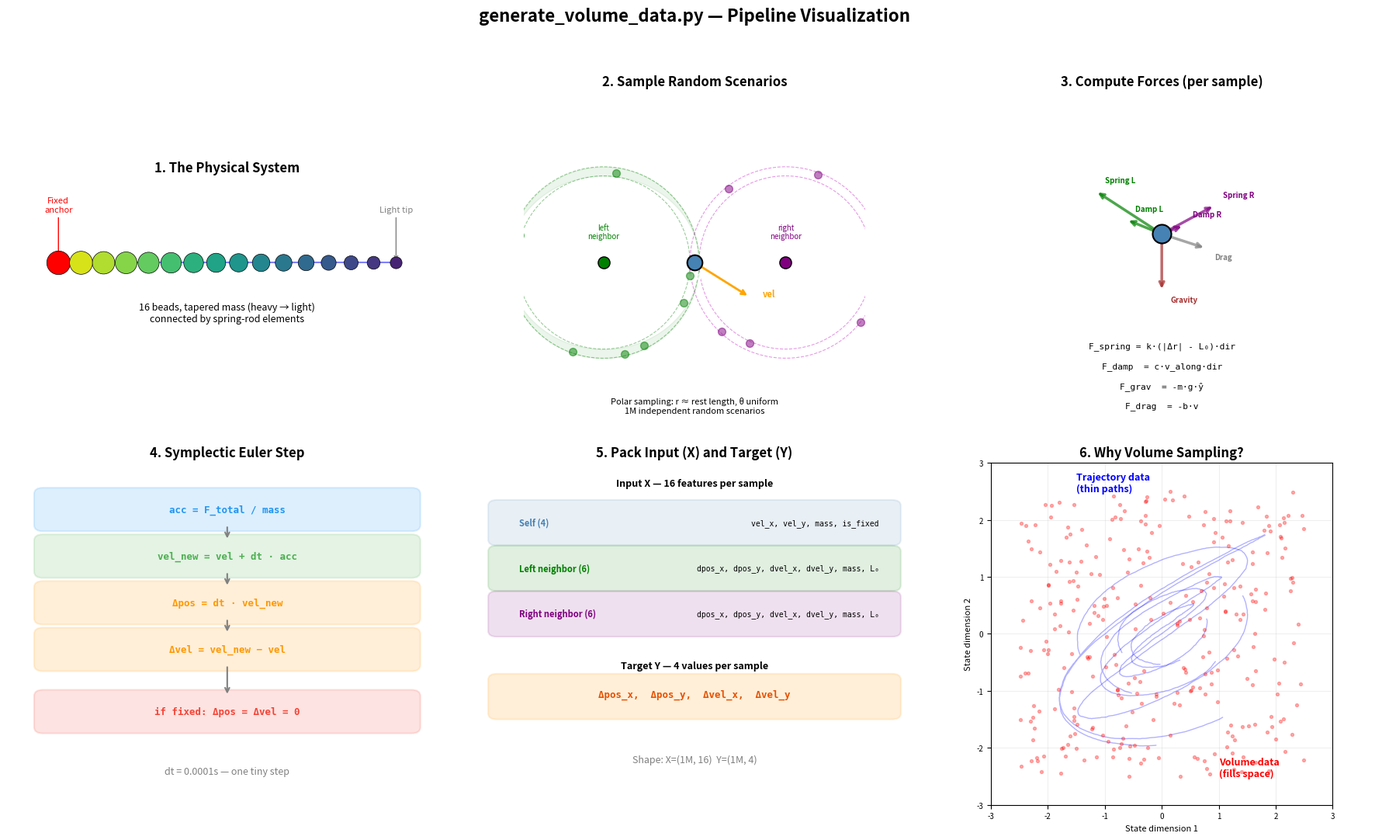

Here is the Python script that generated this plot:
"""Visualize the generate_volume_data pipeline."""

import numpy as np
import matplotlib.pyplot as plt
import matplotlib.patches as mpatches
from matplotlib.patches import FancyArrowPatch, FancyBboxPatch

fig, axes = plt.subplots(2, 3, figsize=(18, 11))
fig.suptitle("generate_volume_data.py — Pipeline Visualization", fontsize=16, fontweight="bold", y=0.98)

# ─── Panel 1: The bead chain (the physical system) ───
ax = axes[0, 0]
ax.set_title("1. The Physical System", fontsize=12, fontweight="bold")
ax.set_xlim(-0.3, 2.3)
ax.set_ylim(-0.5, 0.5)
ax.set_aspect("equal")
ax.axis("off")

n_beads = 16
x_pos = np.linspace(0, 2, n_beads)
masses = np.linspace(1.0, 1.0/10, n_beads)
masses = masses / masses.sum() * 0.5
sizes = 80 + 400 * (masses / masses.max())

# Draw rods
for i in range(n_beads - 1):
    ax.plot([x_pos[i], x_pos[i+1]], [0, 0], 'b-', linewidth=1.5, alpha=0.5)

# Draw beads
for i in range(n_beads):
    color = 'red' if i == 0 else plt.cm.viridis(masses[i] / masses.max())
    ax.scatter(x_pos[i], 0, s=sizes[i], c=[color], zorder=5, edgecolors='black', linewidth=0.5)

ax.annotate("Fixed\nanchor", (x_pos[0], 0), (x_pos[0], 0.3),
            ha='center', fontsize=8, color='red',
            arrowprops=dict(arrowstyle='->', color='red'))
ax.annotate("Light tip", (x_pos[-1], 0), (x_pos[-1], 0.3),
            ha='center', fontsize=8, color='gray',
            arrowprops=dict(arrowstyle='->', color='gray'))
ax.text(1.0, -0.35, "16 beads, tapered mass (heavy → light)\nconnected by spring-rod elements",
        ha='center', fontsize=9, style='italic')

# ─── Panel 2: Random sampling (one bead's perspective) ───
ax = axes[0, 1]
ax.set_title("2. Sample Random Scenarios", fontsize=12, fontweight="bold")
ax.set_xlim(-0.25, 0.25)
ax.set_ylim(-0.25, 0.25)
ax.set_aspect("equal")

# The bead at center
ax.scatter(0, 0, s=200, c='steelblue', zorder=5, edgecolors='black', linewidth=1.5)
ax.text(0, -0.02, "self", ha='center', va='center', fontsize=8, fontweight='bold', color='white')

# Velocity arrow
rng = np.random.default_rng(42)
vx, vy = 0.08, -0.05
ax.annotate("", xy=(vx, vy), xytext=(0, 0),
            arrowprops=dict(arrowstyle='->', color='orange', lw=2))
ax.text(vx + 0.02, vy, "vel", fontsize=8, color='orange', fontweight='bold')

# Left neighbor — polar sampling ring
rest = 0.1333
theta_ring = np.linspace(0, 2 * np.pi, 100)
r_inner = rest * 0.95
r_outer = rest * 1.05
ax.plot(r_inner * np.cos(theta_ring) - rest, r_inner * np.sin(theta_ring), 'g--', alpha=0.4, linewidth=0.8)
ax.plot(r_outer * np.cos(theta_ring) - rest, r_outer * np.sin(theta_ring), 'g--', alpha=0.4, linewidth=0.8)
ax.fill_between(r_outer * np.cos(theta_ring) - rest,
                r_outer * np.sin(theta_ring),
                r_inner * np.sin(theta_ring) + (r_outer - r_inner) * np.sin(theta_ring) / np.abs(np.sin(theta_ring) + 1e-9) * 0,
                alpha=0.08, color='green')

# Show a few sampled left neighbor positions
for _ in range(8):
    r = rng.uniform(r_inner, r_outer)
    theta = rng.uniform(0, 2 * np.pi)
    lx = -rest + r * np.cos(theta)
    ly = r * np.sin(theta)
    ax.scatter(lx, ly, s=50, c='green', alpha=0.5, zorder=4)

ax.scatter(-rest, 0, s=120, c='green', zorder=5, edgecolors='black', linewidth=1)
ax.text(-rest, 0.035, "left\nneighbor", ha='center', fontsize=7, color='green')

# Right neighbor — polar sampling ring
ax.plot(r_inner * np.cos(theta_ring) + rest, r_inner * np.sin(theta_ring), 'm--', alpha=0.4, linewidth=0.8)
ax.plot(r_outer * np.cos(theta_ring) + rest, r_outer * np.sin(theta_ring), 'm--', alpha=0.4, linewidth=0.8)

for _ in range(8):
    r = rng.uniform(r_inner, r_outer)
    theta = rng.uniform(0, 2 * np.pi)
    rx = rest + r * np.cos(theta)
    ry = r * np.sin(theta)
    ax.scatter(rx, ry, s=50, c='purple', alpha=0.5, zorder=4)

ax.scatter(rest, 0, s=120, c='purple', zorder=5, edgecolors='black', linewidth=1)
ax.text(rest, 0.035, "right\nneighbor", ha='center', fontsize=7, color='purple')

ax.text(0, -0.22, "Polar sampling: r ≈ rest length, θ uniform\n1M independent random scenarios",
        ha='center', fontsize=8, style='italic')
ax.axis("off")

# ─── Panel 3: Force computation ───
ax = axes[0, 2]
ax.set_title("3. Compute Forces (per sample)", fontsize=12, fontweight="bold")
ax.set_xlim(-0.5, 0.5)
ax.set_ylim(-0.7, 0.5)
ax.axis("off")

# Central bead
ax.scatter(0, 0, s=300, c='steelblue', zorder=5, edgecolors='black', linewidth=1.5)

# Force arrows
forces = [
    ((-0.15, 0.15), "Spring L", "green"),
    ((0.12, 0.1), "Spring R", "purple"),
    ((0.0, -0.2), "Gravity", "brown"),
    ((0.1, -0.05), "Drag", "gray"),
    ((-0.08, 0.05), "Damp L", "green"),
    ((0.05, 0.03), "Damp R", "purple"),
]

for (dx, dy), label, color in forces:
    ax.annotate("", xy=(dx, dy), xytext=(0, 0),
                arrowprops=dict(arrowstyle='->', color=color, lw=2.5, alpha=0.7))
    offset = 0.03 if dy > 0 else -0.04
    ax.text(dx + 0.02, dy + offset, label, fontsize=7, color=color, fontweight='bold')

# Equations
eq_y = -0.40
eqs = [
    "F_spring = k·(|Δr| - L₀)·dir",
    "F_damp  = c·v_along·dir",
    "F_grav  = -m·g·ŷ",
    "F_drag  = -b·v",
]
for i, eq in enumerate(eqs):
    ax.text(0, eq_y - i * 0.07, eq, ha='center', fontsize=8, family='monospace')

# ─── Panel 4: Symplectic Euler integration ───
ax = axes[1, 0]
ax.set_title("4. Symplectic Euler Step", fontsize=12, fontweight="bold")
ax.set_xlim(-0.5, 0.5)
ax.set_ylim(-0.6, 0.5)
ax.axis("off")

steps = [
    (0.35, "acc = F_total / mass", "#2196F3"),
    (0.20, "vel_new = vel + dt · acc", "#4CAF50"),
    (0.05, "Δpos = dt · vel_new", "#FF9800"),
    (-0.10, "Δvel = vel_new − vel", "#FF9800"),
    (-0.30, "if fixed: Δpos = Δvel = 0", "#f44336"),
]

for y, text, color in steps:
    bbox = FancyBboxPatch((-0.42, y - 0.05), 0.84, 0.10,
                          boxstyle="round,pad=0.02",
                          facecolor=color, alpha=0.15, edgecolor=color, linewidth=1.5)
    ax.add_patch(bbox)
    ax.text(0, y, text, ha='center', va='center', fontsize=9, family='monospace',
            fontweight='bold', color=color)

# Arrows between steps
for i in range(len(steps) - 1):
    ax.annotate("", xy=(0, steps[i+1][0] + 0.05), xytext=(0, steps[i][0] - 0.05),
                arrowprops=dict(arrowstyle='->', color='gray', lw=1.5))

ax.text(0, -0.50, "dt = 0.0001s — one tiny step",
        ha='center', fontsize=9, style='italic', color='gray')

# ─── Panel 5: Input/Output format ───
ax = axes[1, 1]
ax.set_title("5. Pack Input (X) and Target (Y)", fontsize=12, fontweight="bold")
ax.set_xlim(-0.5, 0.5)
ax.set_ylim(-0.7, 0.5)
ax.axis("off")

# Input X
ax.text(0, 0.42, "Input X — 16 features per sample", ha='center', fontsize=9, fontweight='bold')

sections = [
    (0.28, "Self (4)", "steelblue", "vel_x, vel_y, mass, is_fixed"),
    (0.12, "Left neighbor (6)", "green", "dpos_x, dpos_y, dvel_x, dvel_y, mass, L₀"),
    (-0.04, "Right neighbor (6)", "purple", "dpos_x, dpos_y, dvel_x, dvel_y, mass, L₀"),
]

for y, title, color, fields in sections:
    bbox = FancyBboxPatch((-0.45, y - 0.05), 0.90, 0.12,
                          boxstyle="round,pad=0.02",
                          facecolor=color, alpha=0.12, edgecolor=color, linewidth=1.5)
    ax.add_patch(bbox)
    ax.text(-0.40, y + 0.01, title, fontsize=8, fontweight='bold', color=color, va='center')
    ax.text(0.42, y + 0.01, fields, fontsize=7, ha='right', va='center', family='monospace')

# Target Y
ax.text(0, -0.22, "Target Y — 4 values per sample", ha='center', fontsize=9, fontweight='bold')
bbox = FancyBboxPatch((-0.45, -0.38), 0.90, 0.12,
                      boxstyle="round,pad=0.02",
                      facecolor='#FF9800', alpha=0.15, edgecolor='#FF9800', linewidth=1.5)
ax.add_patch(bbox)
ax.text(0, -0.32, "Δpos_x,  Δpos_y,  Δvel_x,  Δvel_y",
        ha='center', fontsize=9, family='monospace', fontweight='bold', color='#E65100')

ax.text(0, -0.55, "Shape: X=(1M, 16)  Y=(1M, 4)",
        ha='center', fontsize=9, style='italic', color='gray')

# ─── Panel 6: Volume vs trajectory comparison ───
ax = axes[1, 2]
ax.set_title("6. Why Volume Sampling?", fontsize=12, fontweight="bold")
ax.set_xlim(-3, 3)
ax.set_ylim(-3, 3)
ax.set_aspect("equal")

# Trajectory data — thin curves
t = np.linspace(0, 10, 500)
for i in range(5):
    phase = rng.uniform(0, 2 * np.pi)
    amp = rng.uniform(0.5, 2.0)
    tx = amp * np.sin(t + phase) + rng.normal(0, 0.1, len(t)).cumsum() * 0.02
    ty = amp * np.cos(t * 0.7 + phase) + rng.normal(0, 0.1, len(t)).cumsum() * 0.02
    tx = np.clip(tx, -2.8, 2.8)
    ty = np.clip(ty, -2.8, 2.8)
    ax.plot(tx, ty, 'b-', alpha=0.3, linewidth=1)

ax.text(-1.5, 2.5, "Trajectory data\n(thin paths)", fontsize=9, color='blue',
        fontweight='bold', style='italic')

# Volume data — scattered points
vx = rng.uniform(-2.5, 2.5, 300)
vy = rng.uniform(-2.5, 2.5, 300)
ax.scatter(vx, vy, s=8, c='red', alpha=0.3, zorder=3)
ax.text(1.0, -2.5, "Volume data\n(fills space)", fontsize=9, color='red',
        fontweight='bold', style='italic')

ax.set_xlabel("State dimension 1", fontsize=8)
ax.set_ylabel("State dimension 2", fontsize=8)
ax.tick_params(labelsize=7)
ax.grid(True, alpha=0.2)

plt.tight_layout(rect=[0, 0, 1, 0.95])
plt.savefig("pipeline_visualization.png", dpi=150, bbox_inches='tight')
plt.show()
print("Saved to pipeline_visualization.png")
